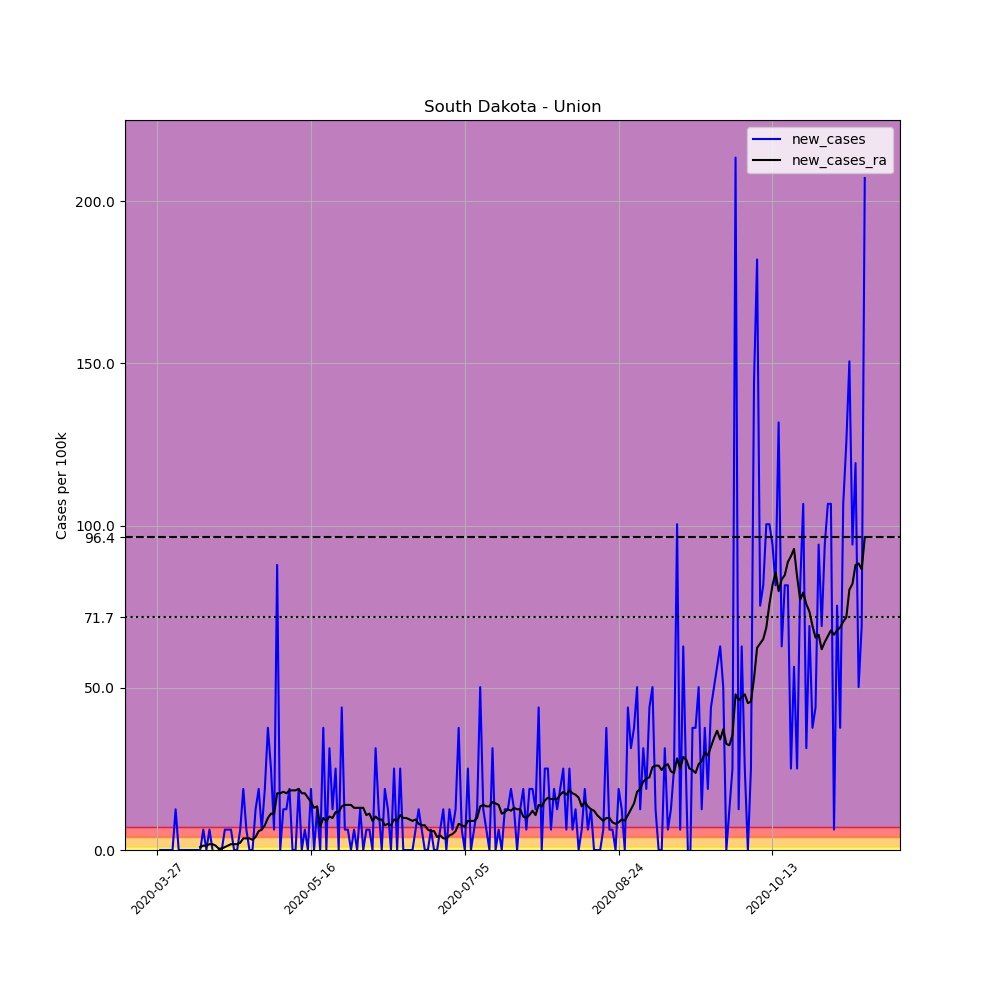

The table this chart was drawn from, first rows:
, date, county, state, fips, cases, deaths, COUNTY, STNAME, CTYNAME, POPESTIMATE2019, per_100k, new_cases, new_cases_ra
412024, 2020-03-27, Union, South Dakota, 46127, 1, 0, 127, South Dakota, Union, 15932, 6.277, , 
412025, 2020-03-28, Union, South Dakota, 46127, 1, 0, 127, South Dakota, Union, 15932, 6.277, 0.0, 
412026, 2020-03-29, Union, South Dakota, 46127, 1, 0, 127, South Dakota, Union, 15932, 6.277, 0.0, 
412027, 2020-03-30, Union, South Dakota, 46127, 1, 0, 127, South Dakota, Union, 15932, 6.277, 0.0, 
412028, 2020-03-31, Union, South Dakota, 46127, 1, 0, 127, South Dakota, Union, 15932, 6.277, 0.0, 
412029, 2020-04-01, Union, South Dakota, 46127, 1, 0, 127, South Dakota, Union, 15932, 6.277, 0.0, 
412030, 2020-04-02, Union, South Dakota, 46127, 3, 0, 127, South Dakota, Union, 15932, 18.83, 12.55, 
412031, 2020-04-03, Union, South Dakota, 46127, 3, 0, 127, South Dakota, Union, 15932, 18.83, 0.0, 
412032, 2020-04-04, Union, South Dakota, 46127, 3, 0, 127, South Dakota, Union, 15932, 18.83, 0.0, 
412033, 2020-04-05, Union, South Dakota, 46127, 3, 0, 127, South Dakota, Union, 15932, 18.83, 0.0, 
412034, 2020-04-06, Union, South Dakota, 46127, 3, 0, 127, South Dakota, Union, 15932, 18.83, 0.0, 
412035, 2020-04-07, Union, South Dakota, 46127, 3, 0, 127, South Dakota, Union, 15932, 18.83, 0.0, 
412036, 2020-04-08, Union, South Dakota, 46127, 3, 0, 127, South Dakota, Union, 15932, 18.83, 0.0, 
412037, 2020-04-09, Union, South Dakota, 46127, 3, 0, 127, South Dakota, Union, 15932, 18.83, 0.0, 
412038, 2020-04-10, Union, South Dakota, 46127, 3, 0, 127, South Dakota, Union, 15932, 18.83, 0.0, 0.8967
412039, 2020-04-11, Union, South Dakota, 46127, 4, 0, 127, South Dakota, Union, 15932, 25.11, 6.277, 1.345
412040, 2020-04-12, Union, South Dakota, 46127, 4, 0, 127, South Dakota, Union, 15932, 25.11, 0.0, 1.345
412041, 2020-04-13, Union, South Dakota, 46127, 5, 0, 127, South Dakota, Union, 15932, 31.38, 6.277, 1.793
412042, 2020-04-14, Union, South Dakota, 46127, 5, 0, 127, South Dakota, Union, 15932, 31.38, 0.0, 1.793
412043, 2020-04-15, Union, South Dakota, 46127, 4, 0, 127, South Dakota, Union, 15932, 25.11, -6.277, 1.345
412044, 2020-04-16, Union, South Dakota, 46127, 4, 0, 127, South Dakota, Union, 15932, 25.11, 0.0, 0.4483
412045, 2020-04-17, Union, South Dakota, 46127, 4, 0, 127, South Dakota, Union, 15932, 25.11, 0.0, 0.4483
412046, 2020-04-18, Union, South Dakota, 46127, 5, 0, 127, South Dakota, Union, 15932, 31.38, 6.277, 0.8967
412047, 2020-04-19, Union, South Dakota, 46127, 6, 0, 127, South Dakota, Union, 15932, 37.66, 6.277, 1.345
412048, 2020-04-20, Union, South Dakota, 46127, 7, 0, 127, South Dakota, Union, 15932, 43.94, 6.277, 1.793
412049, 2020-04-21, Union, South Dakota, 46127, 7, 0, 127, South Dakota, Union, 15932, 43.94, 0.0, 1.793
412050, 2020-04-22, Union, South Dakota, 46127, 7, 0, 127, South Dakota, Union, 15932, 43.94, 0.0, 1.793
412051, 2020-04-23, Union, South Dakota, 46127, 8, 0, 127, South Dakota, Union, 15932, 50.21, 6.277, 2.242
412052, 2020-04-24, Union, South Dakota, 46127, 11, 0, 127, South Dakota, Union, 15932, 69.04, 18.83, 3.587
412053, 2020-04-25, Union, South Dakota, 46127, 12, 0, 127, South Dakota, Union, 15932, 75.32, 6.277, 3.587
412054, 2020-04-26, Union, South Dakota, 46127, 12, 0, 127, South Dakota, Union, 15932, 75.32, 0.0, 3.587
412055, 2020-04-27, Union, South Dakota, 46127, 12, 0, 127, South Dakota, Union, 15932, 75.32, 0.0, 3.138
412056, 2020-04-28, Union, South Dakota, 46127, 14, 0, 127, South Dakota, Union, 15932, 87.87, 12.55, 4.035
412057, 2020-04-29, Union, South Dakota, 46127, 17, 0, 127, South Dakota, Union, 15932, 106.7, 18.83, 5.828
412058, 2020-04-30, Union, South Dakota, 46127, 18, 0, 127, South Dakota, Union, 15932, 113, 6.277, 6.277
412059, 2020-05-01, Union, South Dakota, 46127, 21, 0, 127, South Dakota, Union, 15932, 131.8, 18.83, 7.622
412060, 2020-05-02, Union, South Dakota, 46127, 27, 0, 127, South Dakota, Union, 15932, 169.5, 37.66, 9.863
412061, 2020-05-03, Union, South Dakota, 46127, 31, 0, 127, South Dakota, Union, 15932, 194.6, 25.11, 11.21
412062, 2020-05-04, Union, South Dakota, 46127, 32, 0, 127, South Dakota, Union, 15932, 200.9, 6.277, 11.21
412063, 2020-05-05, Union, South Dakota, 46127, 46, 0, 127, South Dakota, Union, 15932, 288.7, 87.87, 17.49
412064, 2020-05-06, Union, South Dakota, 46127, 46, 0, 127, South Dakota, Union, 15932, 288.7, 0.0, 17.49
412065, 2020-05-07, Union, South Dakota, 46127, 48, 0, 127, South Dakota, Union, 15932, 301.3, 12.55, 17.93
412066, 2020-05-08, Union, South Dakota, 46127, 50, 0, 127, South Dakota, Union, 15932, 313.8, 12.55, 17.49
412067, 2020-05-09, Union, South Dakota, 46127, 53, 0, 127, South Dakota, Union, 15932, 332.7, 18.83, 18.38
412068, 2020-05-10, Union, South Dakota, 46127, 53, 0, 127, South Dakota, Union, 15932, 332.7, 0.0, 18.38
412069, 2020-05-11, Union, South Dakota, 46127, 53, 0, 127, South Dakota, Union, 15932, 332.7, 0.0, 18.38
412070, 2020-05-12, Union, South Dakota, 46127, 56, 0, 127, South Dakota, Union, 15932, 351.5, 18.83, 18.83
412071, 2020-05-13, Union, South Dakota, 46127, 56, 0, 127, South Dakota, Union, 15932, 351.5, 0.0, 17.49
412072, 2020-05-14, Union, South Dakota, 46127, 57, 0, 127, South Dakota, Union, 15932, 357.8, 6.277, 17.49
412073, 2020-05-15, Union, South Dakota, 46127, 57, 0, 127, South Dakota, Union, 15932, 357.8, 0.0, 16.14
412074, 2020-05-16, Union, South Dakota, 46127, 60, 0, 127, South Dakota, Union, 15932, 376.6, 18.83, 14.8
412075, 2020-05-17, Union, South Dakota, 46127, 60, 0, 127, South Dakota, Union, 15932, 376.6, 0.0, 13
412076, 2020-05-18, Union, South Dakota, 46127, 62, 0, 127, South Dakota, Union, 15932, 389.2, 12.55, 13.45
412077, 2020-05-19, Union, South Dakota, 46127, 62, 0, 127, South Dakota, Union, 15932, 389.2, 0.0, 7.173
412078, 2020-05-20, Union, South Dakota, 46127, 68, 0, 127, South Dakota, Union, 15932, 426.8, 37.66, 9.863
412079, 2020-05-21, Union, South Dakota, 46127, 68, 0, 127, South Dakota, Union, 15932, 426.8, 0.0, 8.967
412080, 2020-05-22, Union, South Dakota, 46127, 73, 0, 127, South Dakota, Union, 15932, 458.2, 31.38, 10.31
412081, 2020-05-23, Union, South Dakota, 46127, 75, 0, 127, South Dakota, Union, 15932, 470.8, 12.55, 9.863
412082, 2020-05-24, Union, South Dakota, 46127, 79, 0, 127, South Dakota, Union, 15932, 495.9, 25.11, 11.66
412083, 2020-05-25, Union, South Dakota, 46127, 79, 0, 127, South Dakota, Union, 15932, 495.9, 0.0, 11.66
... 171 more rows
